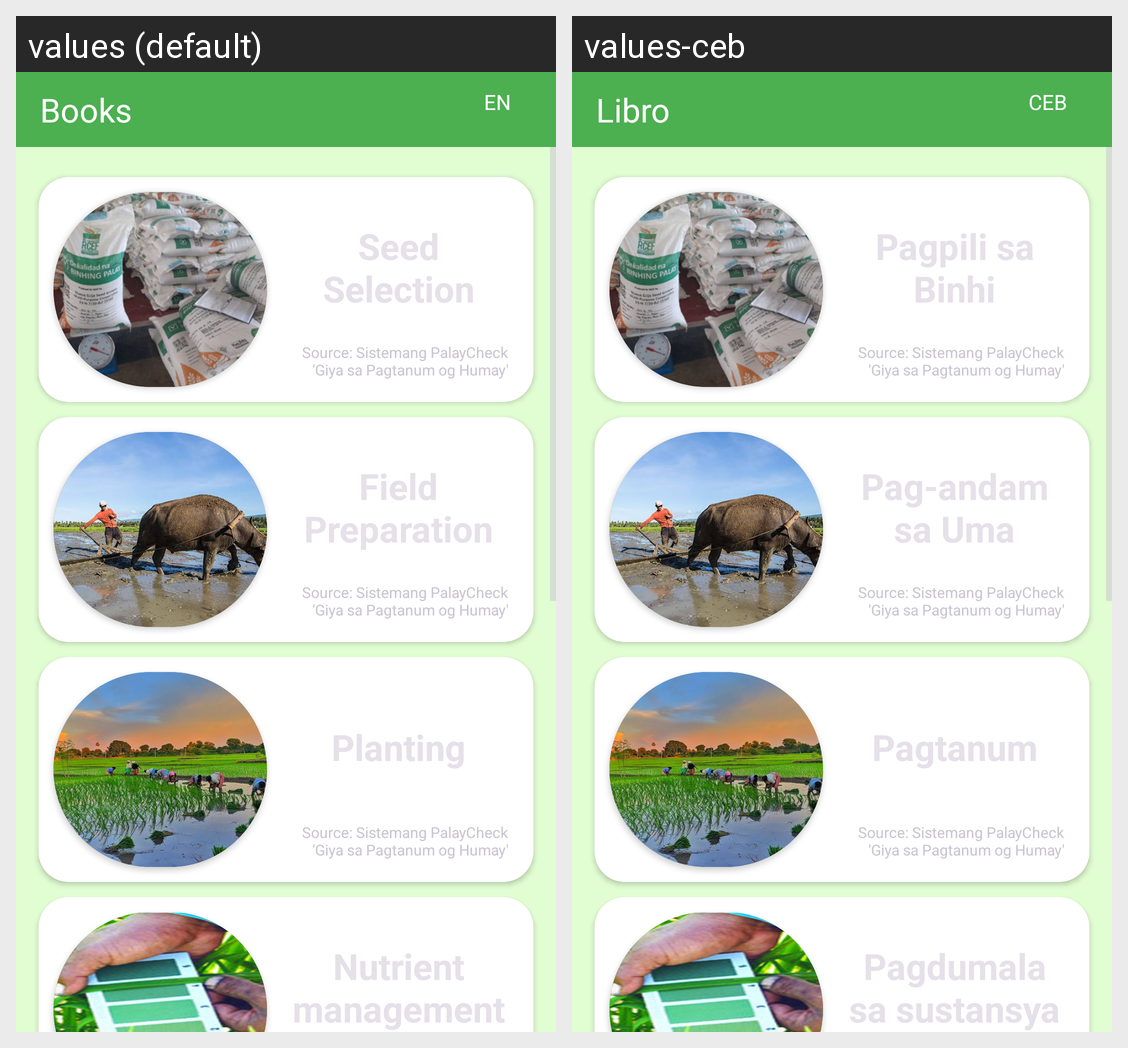

Here is an Android app screen in its default locale and in the app's own translations. Write out the translated-string differences for the strings that appear on this screen.
Android screen res/layout/fragment_books.xml rendered under 2 locales, left to right: values (default), values-ceb. Device: Nexus 5 (rendered at 1080×1920; each locale shown at half size, 540×960, under a caption strip naming it); theme Base.Theme.RiceDoc.
Strings drawn on this screen, with the default value and each locale's value (text and hints the layout hard-codes, and strings that could not be matched under every locale, appear in the picture but are not listed):

books_text
  values: Books
  values-ceb: Libro

lang
  values: EN
  values-ceb: CEB
